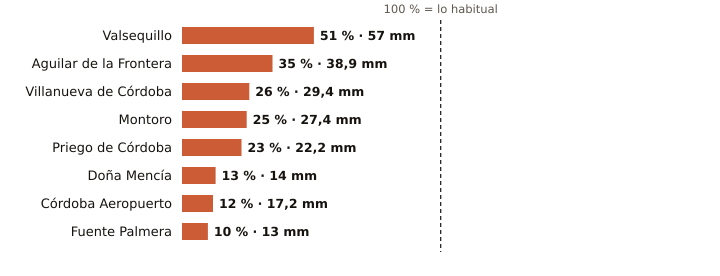

Source data for this figure (header and first rows):
estacion, provincia, indicativo, mm_otono, referencia_mm, pct, periodo_referencia, hasta, hora
Valsequillo, Córdoba, 4263X, 57.0, 110.8, 51, 2008-2025, 2026-11-08, 23
Aguilar de la Frontera, Córdoba, 5624X, 38.9, 111.0, 35, 2006-2025, 2026-11-08, 23
Villanueva de Córdoba, Córdoba, 5390Y, 29.4, 114.3, 26, 2000-2025, 2026-11-08, 
Montoro, Córdoba, 5361X, 27.4, 111.8, 25, 2008-2025, 2026-11-08, 23
Priego de Córdoba, Córdoba, 5412X, 22.2, 96.1, 23, 2008-2023, 2026-11-08, 
Doña Mencía, Córdoba, 5427X, 14.0, 108.9, 13, 1991-2020, 2026-11-08, 
Córdoba Aeropuerto, Córdoba, 5402, 17.2, 146.9, 12, 1991-2020, 2026-11-08, 
Fuente Palmera, Córdoba, 5470, 13.0, 133.7, 10, 2009-2025, 2026-11-08, 23
